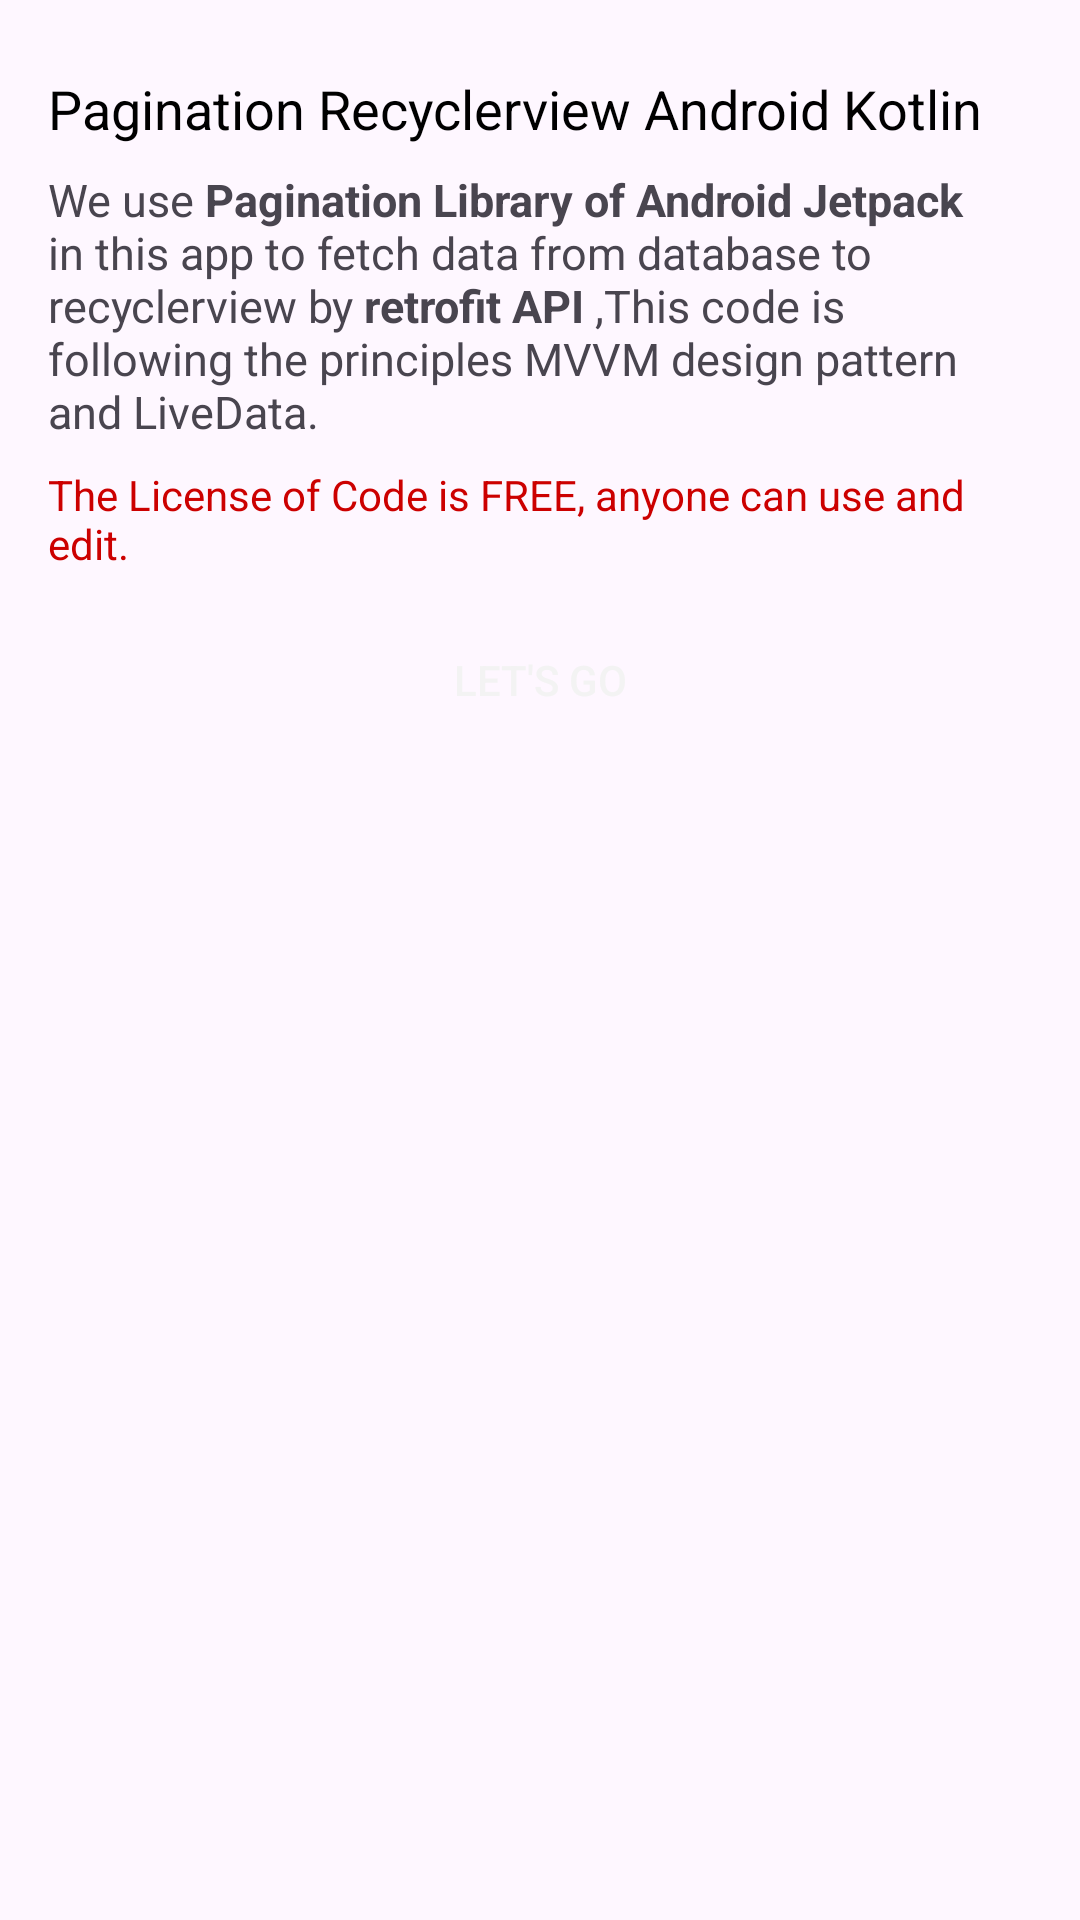

Produce the Android XML layout that renders to this screen, including the resource entries it uses.
<!-- AndroidManifest.xml: application theme Theme.PAGGINATIONHEADQUAT -->
<!-- res/layout/activity_launcher.xml -->
<?xml version="1.0" encoding="utf-8"?>
<layout xmlns:android="http://schemas.android.com/apk/res/android"
    xmlns:app="http://schemas.android.com/apk/res-auto"
    xmlns:tools="http://schemas.android.com/tools">

    <data>
        <variable
            name="activity"
            type="com.sliderview.view.pagginationheadquat.view.activities.LauncherActivity" />

    </data>

    <androidx.constraintlayout.widget.ConstraintLayout
        android:layout_width="match_parent"
        android:layout_height="match_parent"
        tools:context=".view.activities.LauncherActivity">

        <ImageView
            android:id="@+id/imgLogo"
            android:layout_width="wrap_content"
            android:layout_height="wrap_content"
            android:layout_marginTop="16dp"
            android:src="@mipmap/ic_launcher"
            app:layout_constraintEnd_toEndOf="parent"
            app:layout_constraintStart_toStartOf="parent"
            app:layout_constraintTop_toTopOf="parent"
            tools:ignore="ContentDescription" />

        <TextView
            android:id="@+id/txtTitle"
            android:layout_width="0dp"
            android:layout_height="wrap_content"
            android:layout_marginStart="16dp"
            android:layout_marginTop="8dp"
            android:layout_marginEnd="16dp"
            android:text="@string/label"
            android:textColor="@android:color/black"
            android:textSize="18sp"
            app:layout_constraintEnd_toEndOf="parent"
            app:layout_constraintStart_toStartOf="parent"
            app:layout_constraintTop_toBottomOf="@+id/imgLogo" />

        <TextView
            android:id="@+id/txtLicense"
            android:layout_width="0dp"
            android:layout_height="wrap_content"
            android:layout_marginStart="16dp"
            android:layout_marginTop="8dp"
            android:layout_marginEnd="16dp"
            android:text="@string/license"
            android:textColor="@android:color/holo_red_dark"
            app:layout_constraintEnd_toEndOf="parent"
            app:layout_constraintStart_toStartOf="parent"
            app:layout_constraintTop_toBottomOf="@+id/txtDescription" />

        <TextView
            android:id="@+id/txtDescription"
            android:layout_width="0dp"
            android:layout_height="wrap_content"
            android:layout_marginStart="16dp"
            android:layout_marginTop="8dp"
            android:layout_marginEnd="16dp"
            android:text="@string/description"
            android:textSize="15sp"
            app:layout_constraintEnd_toEndOf="parent"
            app:layout_constraintStart_toStartOf="parent"
            app:layout_constraintTop_toBottomOf="@+id/txtTitle" />

        <Button
            android:id="@+id/btnLetsGo"
            android:layout_width="0dp"
            android:layout_height="wrap_content"
            android:layout_marginStart="100dp"
            android:layout_marginTop="12dp"
            android:layout_marginEnd="100dp"
            android:background="@drawable/draw_btn"
            android:onClick="@{()->activity.openHomeActivity()}"
            android:text="@string/btn_let"
            android:textColor="@color/colorWhiteBack"
            app:layout_constraintEnd_toEndOf="@+id/txtLicense"
            app:layout_constraintHorizontal_bias="0.0"
            app:layout_constraintStart_toStartOf="@+id/txtLicense"
            app:layout_constraintTop_toBottomOf="@+id/txtLicense" />
    </androidx.constraintlayout.widget.ConstraintLayout>
</layout>
<!-- resources referenced by this layout -->
<resources>
  <color name="colorWhiteBack">#F3F3F3</color>
  <string name="btn_let">Let\'s Go</string>
  <string name="description">We use <b>Pagination Library of Android Jetpack</b> in this
  		  app to fetch data from database to recyclerview by <b>retrofit API</b> ,This code
  		  is following the principles MVVM design pattern and LiveData.
  	 </string>
  <string name="label">Pagination Recyclerview Android Kotlin</string>
  <string name="license">The License of Code is FREE, anyone can use and edit.</string>
  <style name="Theme.PAGGINATIONHEADQUAT" parent="Base.Theme.PAGGINATIONHEADQUAT" />
  <style name="Base.Theme.PAGGINATIONHEADQUAT" parent="Theme.Material3.DayNight.NoActionBar">
          
          
      </style>
</resources>
